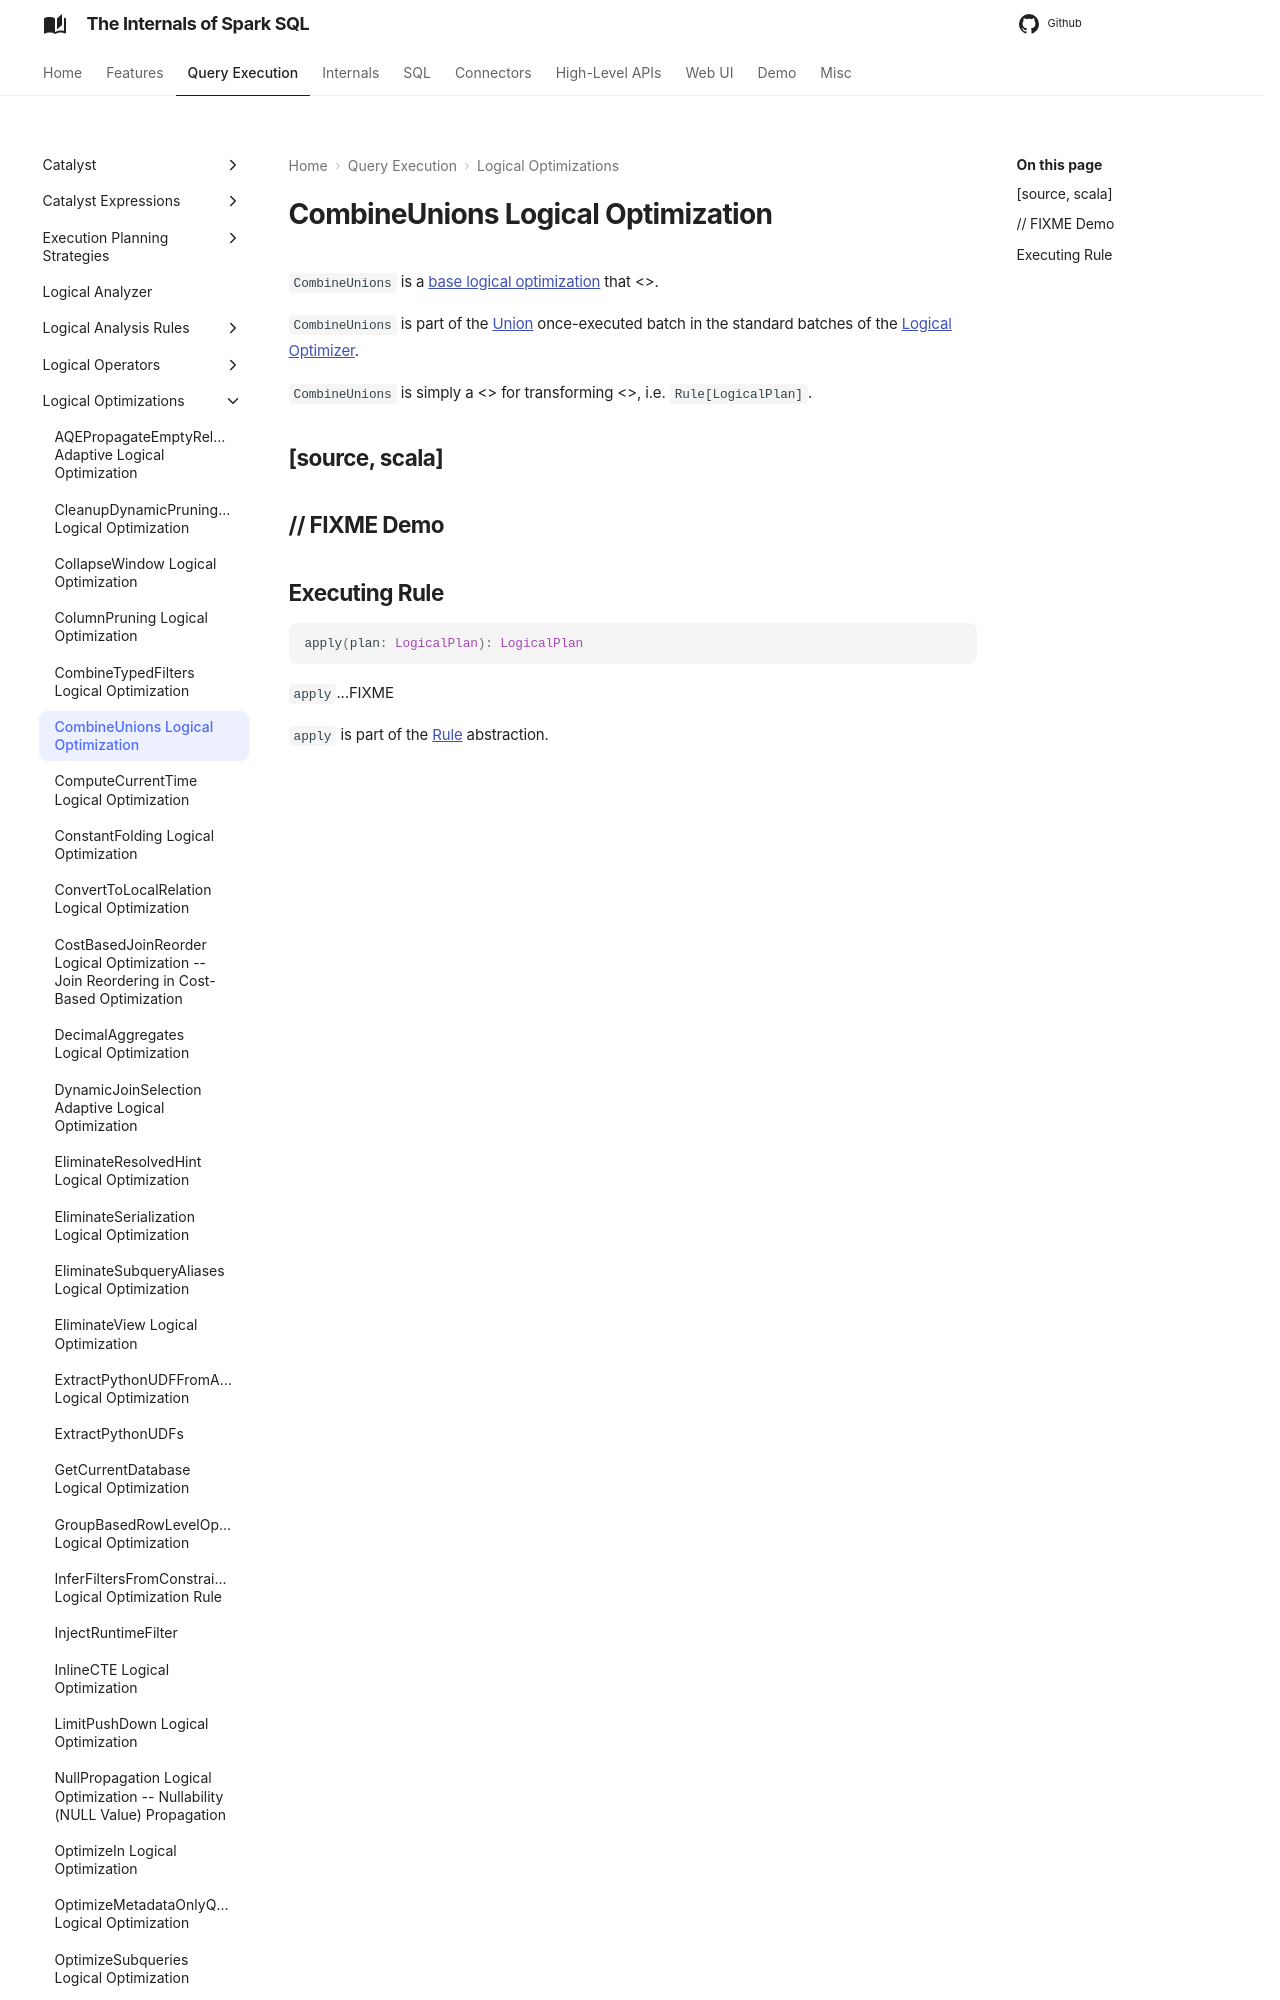

repository: japila-books/spark-sql-internals · page: logical-optimizations/CombineUnions/index.html · generator: mkdocs

# CombineUnions Logical Optimization

`CombineUnions` is a [base logical optimization](../catalyst/Optimizer.md#batches) that <<apply, FIXME>>.

`CombineUnions` is part of the [Union](../catalyst/Optimizer.md#Union) once-executed batch in the standard batches of the [Logical Optimizer](../catalyst/Optimizer.md).
